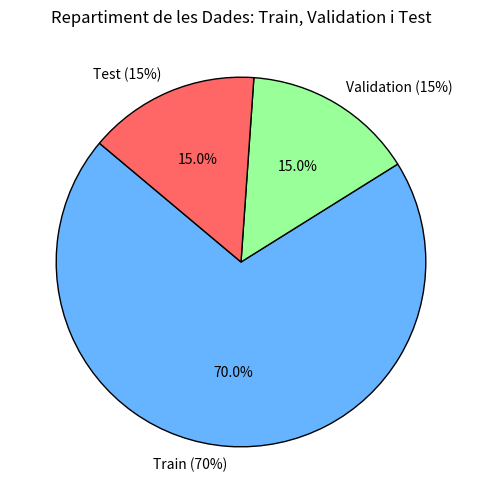

Reproduce this figure in Python.
import matplotlib.pyplot as plt

def grafica_repartiment_dades(train_size, val_size, test_size):
    """
    Crea un gràfic de sectors per mostrar el repartiment de les dades en Train, Validation i Test.
    
    Args:
    - train_size: Proporció de dades per al conjunt d'entrenament.
    - val_size: Proporció de dades per al conjunt de validació.
    - test_size: Proporció de dades per al conjunt de test.
    """
    # Etiquetes per a cada secció
    labels = ['Train (70%)', 'Validation (15%)', 'Test (15%)']
    
    # Mida de cada secció
    sizes = [train_size, val_size, test_size]
    
    # Colors per a cada secció
    colors = ['#66b3ff', '#99ff99', '#ff6666']
    
    # Crear gràfic de sectors
    plt.figure(figsize=(8, 6))
    plt.pie(sizes, labels=labels, autopct='%1.1f%%', colors=colors, startangle=140, wedgeprops={'edgecolor': 'black'})
    
    # Títol del gràfic
    plt.title('Repartiment de les Dades: Train, Validation i Test')
    plt.show()

# Cridar la funció amb els percentatges de repartiment
grafica_repartiment_dades(70, 15, 15)
